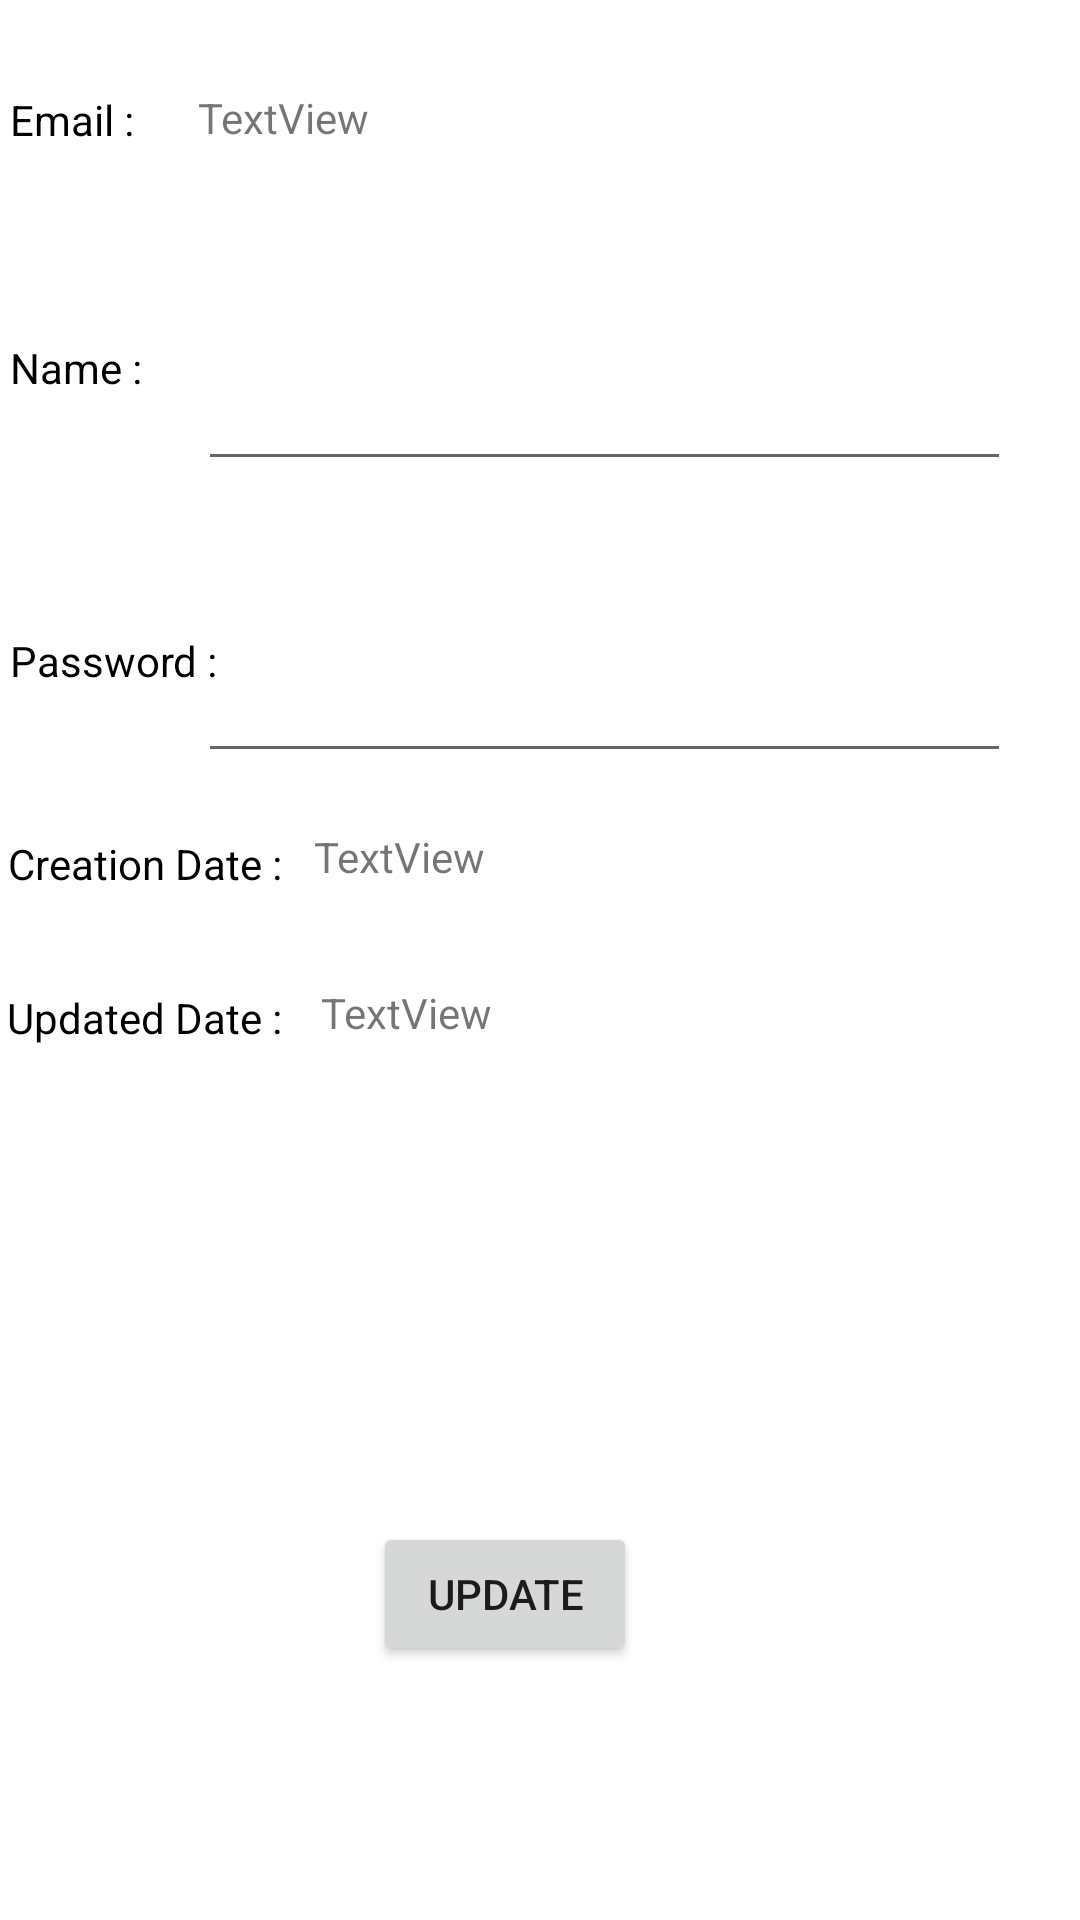

Here is an Android app screen rendered from its layout file. Give the layout XML and the strings, colors and styles it references.
<!-- AndroidManifest.xml: application theme Theme.Casebook -->
<!-- res/layout/activity_account.xml -->
<?xml version="1.0" encoding="utf-8"?>
<androidx.constraintlayout.widget.ConstraintLayout xmlns:android="http://schemas.android.com/apk/res/android"
    xmlns:app="http://schemas.android.com/apk/res-auto"
    xmlns:tools="http://schemas.android.com/tools"
    android:layout_width="match_parent"
    android:layout_height="match_parent"
    tools:context=".Account">

    <TextView
        android:id="@+id/emailPlaceholder"
        android:layout_width="271dp"
        android:layout_height="47dp"
        android:text="TextView"
        app:layout_constraintBottom_toBottomOf="parent"
        app:layout_constraintEnd_toEndOf="parent"
        app:layout_constraintHorizontal_bias="0.742"
        app:layout_constraintStart_toStartOf="parent"
        app:layout_constraintTop_toTopOf="parent"
        app:layout_constraintVertical_bias="0.05" />

    <TextView
        android:id="@+id/dateViewholder"
        android:layout_width="219dp"
        android:layout_height="45dp"
        android:text="TextView"
        app:layout_constraintBottom_toBottomOf="parent"
        app:layout_constraintEnd_toEndOf="parent"
        app:layout_constraintHorizontal_bias="0.742"
        app:layout_constraintStart_toStartOf="parent"
        app:layout_constraintTop_toTopOf="parent"
        app:layout_constraintVertical_bias="0.464" />

    <TextView
        android:id="@+id/UdateViewholder"
        android:layout_width="219dp"
        android:layout_height="45dp"
        android:text="TextView"
        app:layout_constraintBottom_toBottomOf="parent"
        app:layout_constraintEnd_toEndOf="parent"
        app:layout_constraintHorizontal_bias="0.76"
        app:layout_constraintStart_toStartOf="parent"
        app:layout_constraintTop_toTopOf="parent"
        app:layout_constraintVertical_bias="0.551" />

    <EditText
        android:id="@+id/namePlaceholder"
        android:layout_width="271dp"
        android:layout_height="47dp"
        android:text=""
        app:layout_constraintBottom_toBottomOf="parent"
        app:layout_constraintEnd_toEndOf="parent"
        app:layout_constraintHorizontal_bias="0.742"
        app:layout_constraintStart_toStartOf="parent"
        app:layout_constraintTop_toTopOf="parent"
        app:layout_constraintVertical_bias="0.191" />

    <EditText
        android:id="@+id/passwordPlaceholder"
        android:layout_width="271dp"
        android:layout_height="47dp"
        android:text=""
        app:layout_constraintBottom_toBottomOf="parent"
        app:layout_constraintEnd_toEndOf="parent"
        app:layout_constraintHorizontal_bias="0.742"
        app:layout_constraintStart_toStartOf="parent"
        app:layout_constraintTop_toTopOf="parent"
        app:layout_constraintVertical_bias="0.355" />

    <TextView
        android:id="@+id/textView6"
        android:layout_width="85dp"
        android:layout_height="45dp"
        android:text="Email :"
        android:textColor="@color/black"
        app:layout_constraintBottom_toBottomOf="parent"
        app:layout_constraintEnd_toEndOf="parent"
        app:layout_constraintHorizontal_bias="0.012"
        app:layout_constraintStart_toStartOf="parent"
        app:layout_constraintTop_toTopOf="parent"
        app:layout_constraintVertical_bias="0.051" />

    <TextView
        android:id="@+id/date"
        android:layout_width="135dp"
        android:layout_height="43dp"
        android:text="Creation Date :"
        android:textColor="@color/black"
        app:layout_constraintBottom_toBottomOf="parent"
        app:layout_constraintEnd_toEndOf="parent"
        app:layout_constraintHorizontal_bias="0.012"
        app:layout_constraintStart_toStartOf="parent"
        app:layout_constraintTop_toTopOf="parent"
        app:layout_constraintVertical_bias="0.466" />

    <TextView
        android:id="@+id/date2"
        android:layout_width="135dp"
        android:layout_height="43dp"
        android:text="Updated Date :"
        android:textColor="@color/black"
        app:layout_constraintBottom_toBottomOf="parent"
        app:layout_constraintEnd_toEndOf="parent"
        app:layout_constraintHorizontal_bias="0.01"
        app:layout_constraintStart_toStartOf="parent"
        app:layout_constraintTop_toTopOf="parent"
        app:layout_constraintVertical_bias="0.552" />

    <TextView
        android:id="@+id/textView8"
        android:textColor="@color/black"
        android:layout_width="85dp"
        android:layout_height="45dp"
        android:text="Name :"
        app:layout_constraintBottom_toBottomOf="parent"
        app:layout_constraintEnd_toEndOf="parent"
        app:layout_constraintHorizontal_bias="0.012"
        app:layout_constraintStart_toStartOf="parent"
        app:layout_constraintTop_toTopOf="parent"
        app:layout_constraintVertical_bias="0.19" />

    <TextView
        android:id="@+id/textView10"
        android:textColor="@color/black"
        android:layout_width="85dp"
        android:layout_height="45dp"
        android:text="Password :"
        app:layout_constraintBottom_toBottomOf="parent"
        app:layout_constraintEnd_toEndOf="parent"
        app:layout_constraintHorizontal_bias="0.012"
        app:layout_constraintStart_toStartOf="parent"
        app:layout_constraintTop_toTopOf="parent"
        app:layout_constraintVertical_bias="0.354" />

    <Button
        android:id="@+id/button"
        android:layout_width="wrap_content"
        android:layout_height="wrap_content"
        android:text="Update"
        app:layout_constraintBottom_toBottomOf="parent"
        app:layout_constraintEnd_toEndOf="parent"
        app:layout_constraintHorizontal_bias="0.457"
        app:layout_constraintStart_toStartOf="parent"
        app:layout_constraintTop_toTopOf="parent"
        app:layout_constraintVertical_bias="0.857" />

</androidx.constraintlayout.widget.ConstraintLayout>
<!-- resources referenced by this layout -->
<resources>
  <style name="Theme.Casebook" parent="Theme.MaterialComponents.DayNight.DarkActionBar">
          
          <item name="colorPrimary">@color/purple_500</item>
          <item name="colorPrimaryVariant">@color/purple_700</item>
          <item name="colorOnPrimary">@color/white</item>
          
          <item name="colorSecondary">@color/teal_200</item>
          <item name="colorSecondaryVariant">@color/teal_700</item>
          <item name="colorOnSecondary">@color/black</item>
          
          <item name="android:statusBarColor" tools:targetApi="l">?attr/colorPrimaryVariant</item>
          
      </style>
  <!-- not gathered from this repository: default colours our renderer supplied (Android Studio template values) -->
  <color name="purple_500">#FF6200EE</color>
  <color name="purple_700">#FF3700B3</color>
  <color name="teal_200">#FF03DAC5</color>
  <color name="teal_700">#FF018786</color>
  <color name="black">#FF000000</color>
  <color name="white">#FFFFFFFF</color>
</resources>
